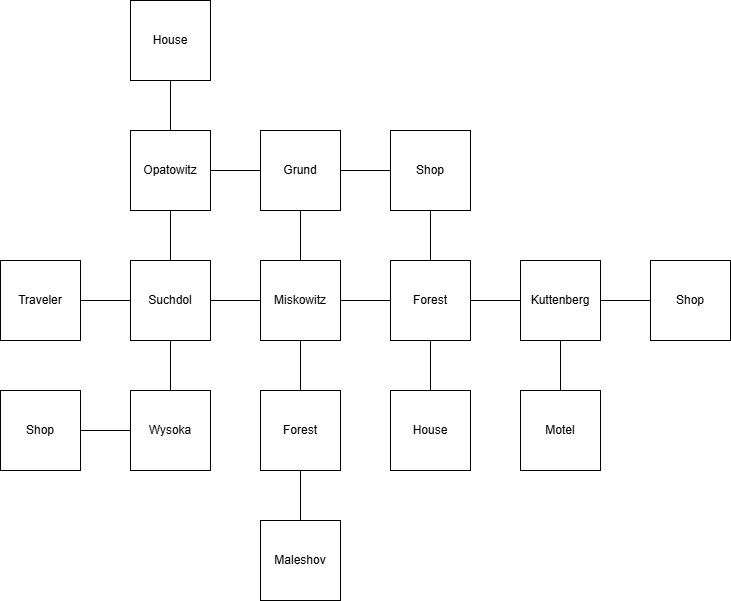

Source data for this figure (header and first rows):
0; Shop; -1; -1; 1; -1; SHOP
1; Kuttenberg; -1; 2; 3; 0; CITY
2; Motel; 1; -1; -1; -1; MOTEL
3; Forest; 5; 4; 6; 1; FOREST
4; House; 3; -1; -1; -1; HOUSE
5; Shop; -1; 3; 7; -1; SHOP
6; Miskowitz; 7; 8; 9; 3; CITY
7; Grund; -1; 6; 10; 5; CITY
8; Forest; 6; 11; -1; -1; FOREST
9; Suchdol; 10; 13; 14; 6; CITY
10; Opatowitz; 12; 9; -1; 7; CITY
11; Maleshov; 8; -1; -1; -1; CITY
12; House; -1; 10; -1; -1; HOUSE
13; Wysoka; 9; -1; 15; -1; CITY
14; Traveler; -1; -1; -1; 9; OTHER
15; Shop; -1; -1; -1; 13; SHOP
